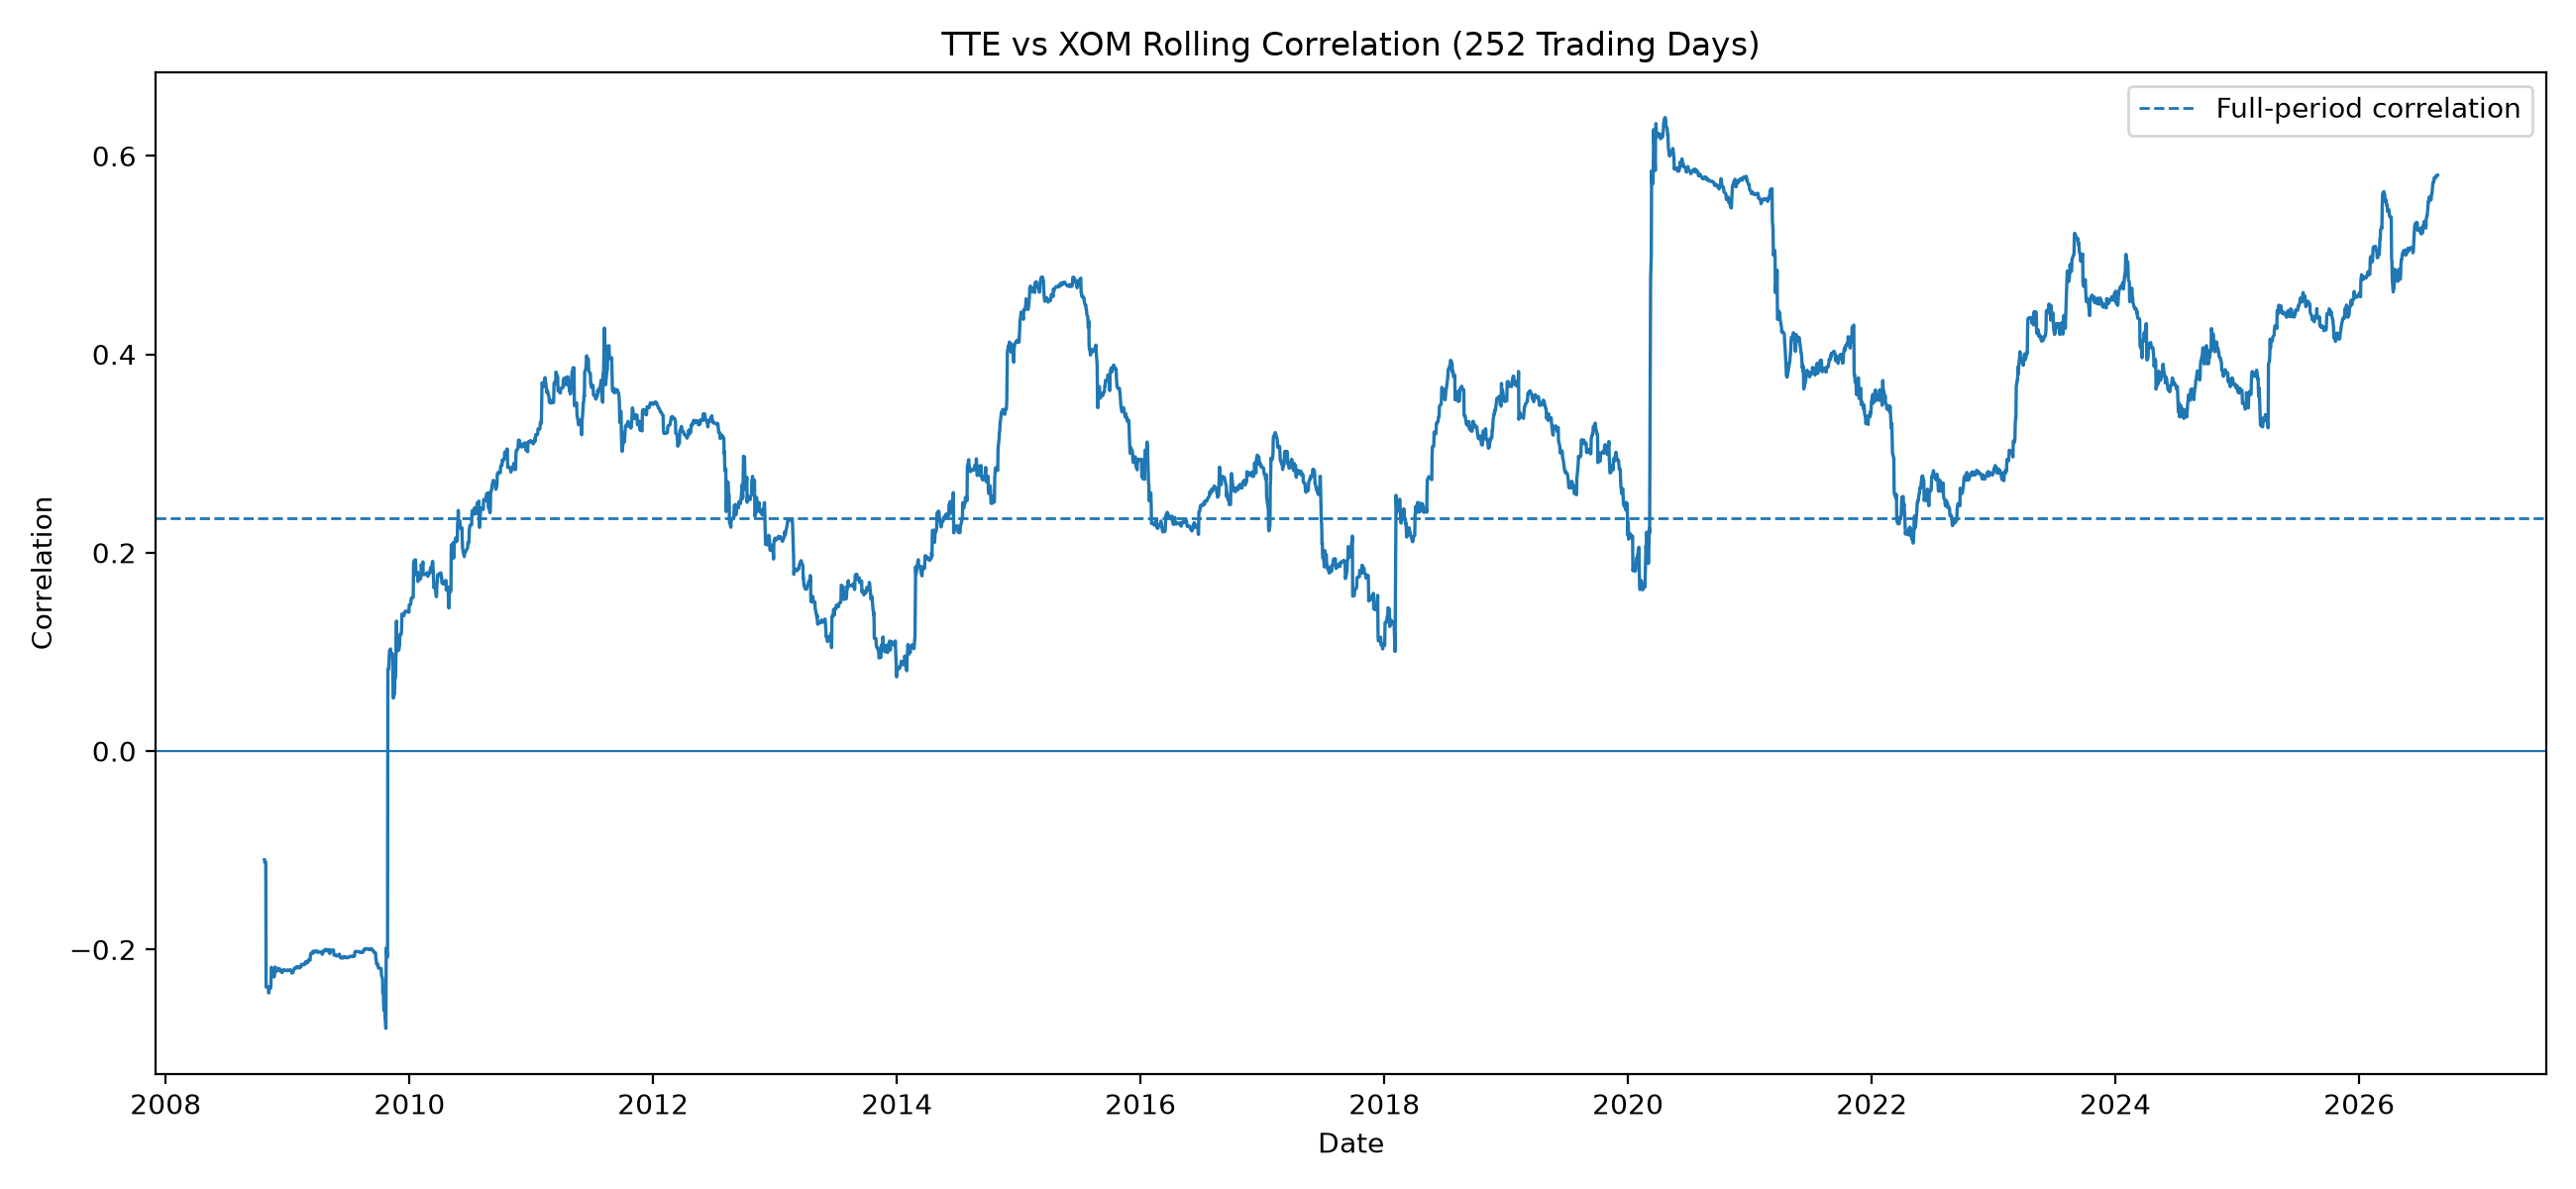

Values plotted in this chart, from the file beside it:
date, ticker_1, ticker_2, window, rolling_correlation
2007-07-16, TTE, XOM, 252, 
2007-07-17, TTE, XOM, 252, 
2007-07-18, TTE, XOM, 252, 
2007-07-19, TTE, XOM, 252, 
2007-07-20, TTE, XOM, 252, 
2007-07-23, TTE, XOM, 252, 
2007-07-24, TTE, XOM, 252, 
2007-07-25, TTE, XOM, 252, 
2007-07-26, TTE, XOM, 252, 
2007-07-27, TTE, XOM, 252, 
2007-07-30, TTE, XOM, 252, 
2007-07-31, TTE, XOM, 252, 
2007-08-01, TTE, XOM, 252, 
2007-08-02, TTE, XOM, 252, 
2007-08-03, TTE, XOM, 252, 
2007-08-06, TTE, XOM, 252, 
2007-08-07, TTE, XOM, 252, 
2007-08-08, TTE, XOM, 252, 
2007-08-09, TTE, XOM, 252, 
2007-08-10, TTE, XOM, 252, 
2007-08-13, TTE, XOM, 252, 
2007-08-14, TTE, XOM, 252, 
2007-08-15, TTE, XOM, 252, 
2007-08-16, TTE, XOM, 252, 
2007-08-17, TTE, XOM, 252, 
2007-08-20, TTE, XOM, 252, 
2007-08-21, TTE, XOM, 252, 
2007-08-22, TTE, XOM, 252, 
2007-08-23, TTE, XOM, 252, 
2007-08-24, TTE, XOM, 252, 
2007-08-27, TTE, XOM, 252, 
2007-08-28, TTE, XOM, 252, 
2007-08-29, TTE, XOM, 252, 
2007-08-30, TTE, XOM, 252, 
2007-08-31, TTE, XOM, 252, 
2007-09-04, TTE, XOM, 252, 
2007-09-05, TTE, XOM, 252, 
2007-09-06, TTE, XOM, 252, 
2007-09-07, TTE, XOM, 252, 
2007-09-10, TTE, XOM, 252, 
2007-09-11, TTE, XOM, 252, 
2007-09-12, TTE, XOM, 252, 
2007-09-13, TTE, XOM, 252, 
2007-09-14, TTE, XOM, 252, 
2007-09-17, TTE, XOM, 252, 
2007-09-18, TTE, XOM, 252, 
2007-09-19, TTE, XOM, 252, 
2007-09-20, TTE, XOM, 252, 
2007-09-21, TTE, XOM, 252, 
2007-09-24, TTE, XOM, 252, 
2007-09-25, TTE, XOM, 252, 
2007-09-26, TTE, XOM, 252, 
2007-09-27, TTE, XOM, 252, 
2007-09-28, TTE, XOM, 252, 
2007-10-01, TTE, XOM, 252, 
2007-10-02, TTE, XOM, 252, 
2007-10-03, TTE, XOM, 252, 
2007-10-04, TTE, XOM, 252, 
2007-10-05, TTE, XOM, 252, 
2007-10-08, TTE, XOM, 252, 
... 4,658 more rows
